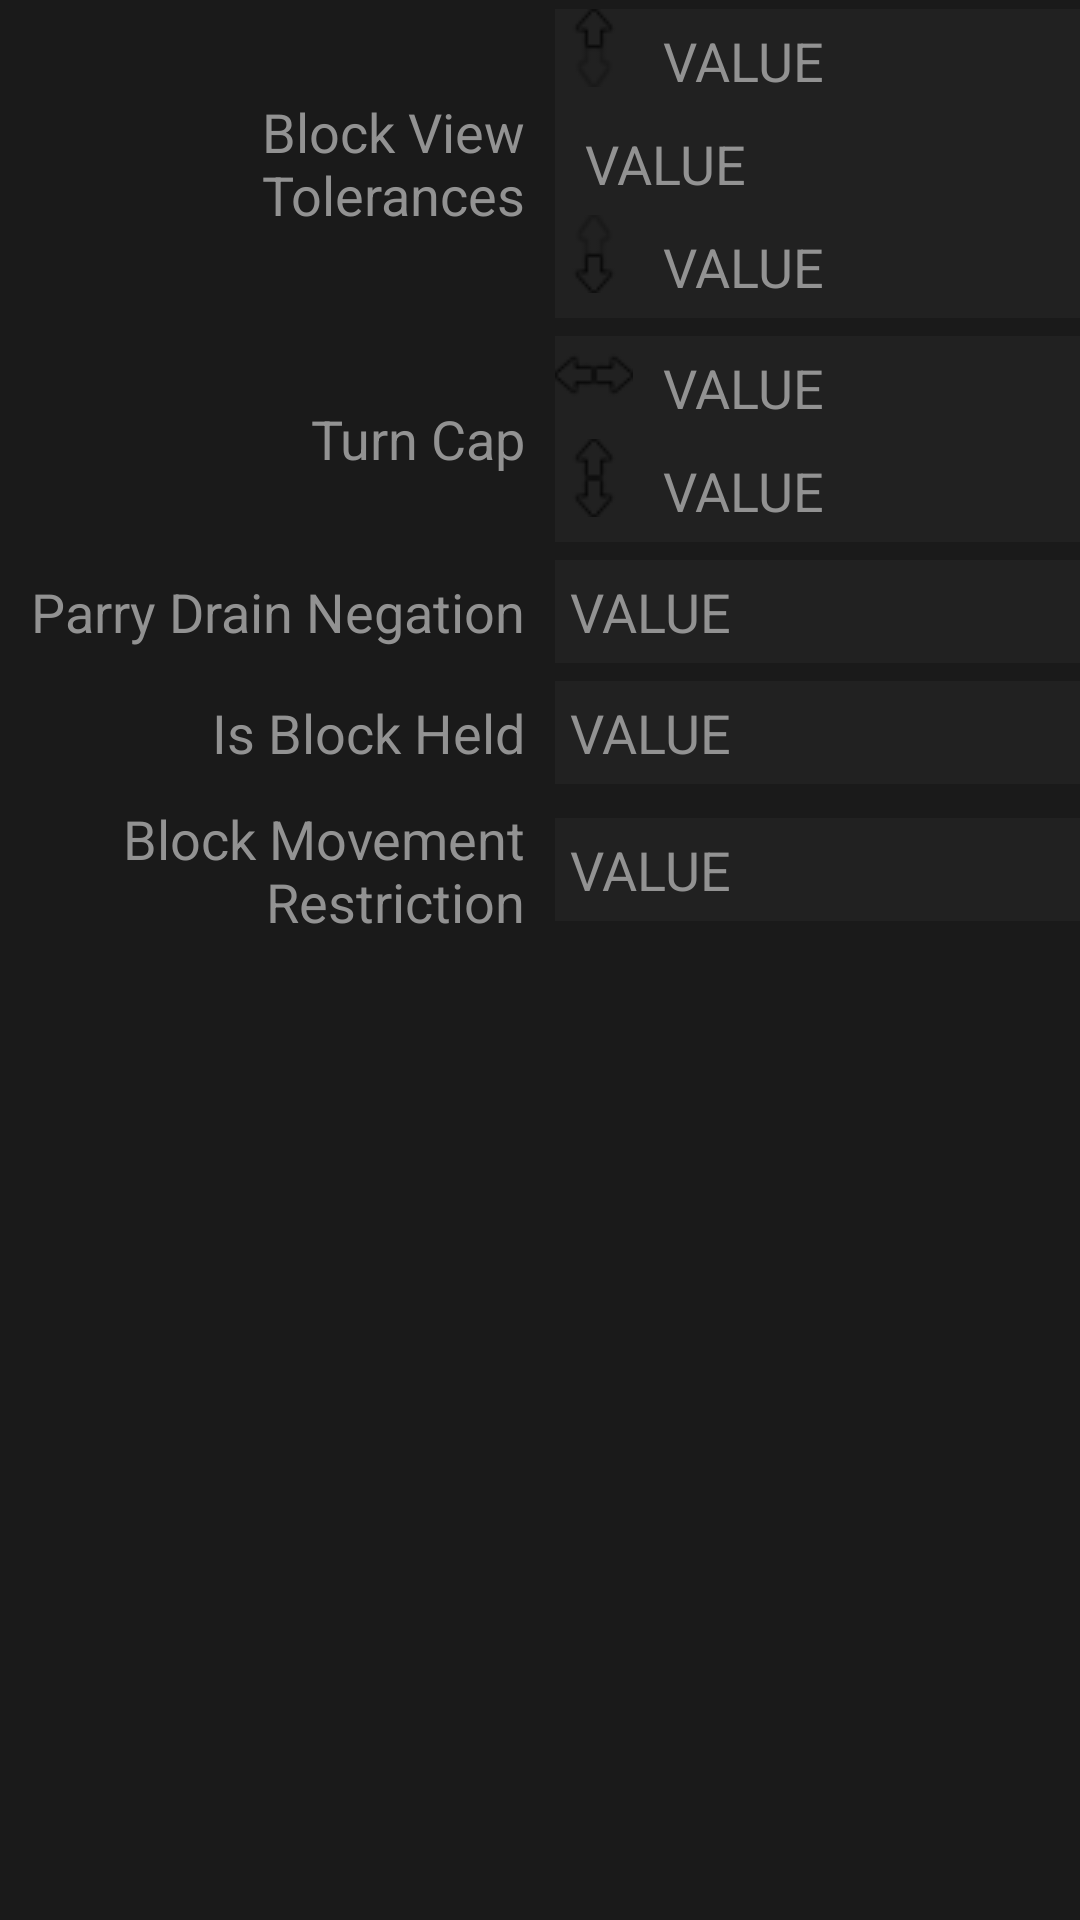

The Android layout XML behind this screen, and the referenced resources:
<!-- AndroidManifest.xml: application theme Theme.AppCompat.NoActionBar -->
<!-- res/layout/lower_stats_shield.xml -->
<?xml version="1.0" encoding="utf-8"?>

<TableLayout
    xmlns:android="http://schemas.android.com/apk/res/android"
    android:orientation="vertical"
    android:layout_width="match_parent"
    android:layout_height="match_parent"
    android:id="@+id/lower_stats_thrown_container"
    android:background="@color/colorMenuBackground">

    <TableRow
        style="@style/LowerStatsRow">

        <TextView
            android:text="Block View Tolerances"
            style="@style/TextViewLowerDetailKey" />

        <LinearLayout
            android:background="@color/colorValueBackground"
            android:orientation="vertical"
            android:layout_marginLeft="5dp"
            android:layout_weight="1"
            android:layout_width="0dp"
            android:layout_height="wrap_content">

            <LinearLayout
                android:layout_width="match_parent"
                android:layout_height="wrap_content">

                <ImageView
                    android:src="@drawable/thumbnail_stat_blockview_up"
                    android:layout_width="wrap_content"
                    android:layout_height="wrap_content" />

                <TextView
                    android:id="@+id/stats_shield_blockview_up"
                    style="@style/TextViewLowerDetailValue"
                    android:layout_width="match_parent"/>

            </LinearLayout>

            <LinearLayout
                android:layout_width="match_parent"
                android:layout_height="wrap_content">

                <ImageView
                    android:src="@drawable/thumbnail_stat_blockview_horizontal"
                    android:layout_width="wrap_content"
                    android:layout_height="wrap_content" />

                <TextView
                    android:id="@+id/stats_shield_blockview_horizontal"
                    style="@style/TextViewLowerDetailValue"
                    android:layout_width="match_parent"/>

            </LinearLayout>

            <LinearLayout
                android:layout_width="match_parent"
                android:layout_height="wrap_content">

                <ImageView
                    android:src="@drawable/thumbnail_stat_blockview_down"
                    android:layout_width="wrap_content"
                    android:layout_height="wrap_content" />

                <TextView
                    android:id="@+id/stats_shield_blockview_down"
                    style="@style/TextViewLowerDetailValue"
                    android:layout_width="match_parent"/>

            </LinearLayout>

        </LinearLayout>

    </TableRow>

    <TableRow style="@style/LowerStatsRow">

        <TextView
            android:text="Turn Cap"
            style="@style/TextViewLowerDetailKey" />

        <LinearLayout
            android:background="@color/colorValueBackground"
            android:orientation="vertical"
            android:layout_marginLeft="5dp"
            android:layout_weight="1"
            android:layout_width="0dp"
            android:layout_height="wrap_content">

            <LinearLayout
                android:layout_width="match_parent"
                android:layout_height="wrap_content">

                <ImageView
                    android:src="@drawable/thumbnail_stat_turncap_horizontal"
                    android:layout_width="wrap_content"
                    android:layout_height="wrap_content" />

                <TextView
                    android:id="@+id/stats_shield_turncap_horizontal"
                    style="@style/TextViewLowerDetailValue"
                    android:layout_width="match_parent"/>

            </LinearLayout>

            <LinearLayout
                android:layout_width="match_parent"
                android:layout_height="wrap_content">

                <ImageView
                    android:src="@drawable/thumbnail_stat_turncap_vertical"
                    android:layout_width="wrap_content"
                    android:layout_height="wrap_content" />

                <TextView
                    android:id="@+id/stats_shield_turncap_vertical"
                    style="@style/TextViewLowerDetailValue"
                    android:layout_width="match_parent"/>

            </LinearLayout>

        </LinearLayout>

    </TableRow>

    <TableRow
        style="@style/LowerStatsRow">

        <TextView
            android:text="Parry Drain Negation"
            style="@style/TextViewLowerDetailKey" />

        <TextView
            android:id="@+id/stats_shield_negation"
            style="@style/TextViewLowerDetailValue" />

    </TableRow>

    <TableRow
        style="@style/LowerStatsRow">

        <TextView
            android:text="Is Block Held"
            style="@style/TextViewLowerDetailKey" />

        <TextView
            android:id="@+id/stats_shield_block_held"
            style="@style/TextViewLowerDetailValue" />

    </TableRow>

    <TableRow
        style="@style/LowerStatsRow">

        <TextView
            android:text="Block Movement Restriction"
            style="@style/TextViewLowerDetailKey" />

        <TextView
            android:id="@+id/stats_shield_bmr"
            style="@style/TextViewLowerDetailValue" />

    </TableRow>

</TableLayout>
<!-- resources referenced by this layout -->
<resources>
  <color name="colorMenuBackground">#1A1A1A</color>
  <color name="colorValueBackground">#212121</color>
  <!-- drawable thumbnail_stat_blockview_down: png bitmap (drawable, 464 bytes) -->
  <!-- drawable thumbnail_stat_blockview_up: png bitmap (drawable, 477 bytes) -->
  <!-- drawable thumbnail_stat_turncap_horizontal: png bitmap (drawable, 386 bytes) -->
  <!-- drawable thumbnail_stat_turncap_vertical: png bitmap (drawable, 423 bytes) -->
  <style name="LowerStatsRow">
          <item name="android:layout_marginTop">3dp</item>
          <item name="android:layout_marginBottom">3dp</item>
          <item name="android:layout_width">match_parent</item>
          <item name="android:layout_height">wrap_content</item>
  
      </style>
  <style name="TextViewLowerDetailKey">
  
          <item name="android:text">"KEY"</item>
          <item name="android:textColor">#929292</item>
          <item name="android:textSize">18dp</item>
          <item name="android:textAlignment">textEnd</item>
          <item name="android:layout_marginRight">5dp</item>
          <item name="android:layout_gravity">center_vertical</item>
          <item name="android:layout_weight">1</item>
          <item name="android:layout_width">0dp</item>
          <item name="android:layout_height">wrap_content</item>
  
      </style>
  <style name="TextViewLowerDetailValue">
  
          <item name="android:background">@color/colorValueBackground</item>
          <item name="android:text">"VALUE"</item>
          <item name="android:textColor">#929292</item>
          <item name="android:textSize">18dp</item>
          <item name="android:textAlignment">textStart</item>
          <item name="android:padding">5dp</item>
          <item name="android:layout_marginLeft">5dp</item>
          <item name="android:layout_gravity">center_vertical</item>
          <item name="android:layout_weight">1</item>
          <item name="android:layout_width">0dp</item>
          <item name="android:layout_height">wrap_content</item>
  
      </style>
</resources>
